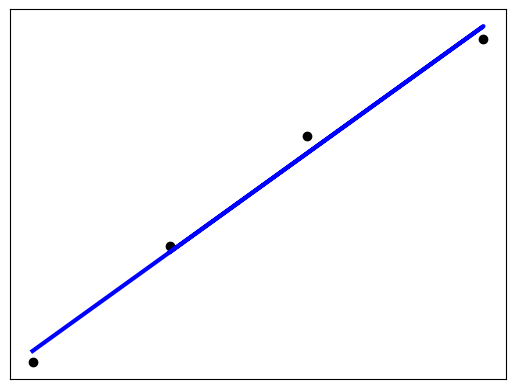

Write Python code to recreate this figure.
#!/usr/bin/env python
from datetime import timedelta

import scipy.stats

import matplotlib.pyplot as plt


kDISTDATA=[["Paris","London"     , timedelta(hours=1,minutes=10), 200],
           ["Paris","Buccuresti" , timedelta(hours=3,minutes= 5),1868],
           ["Paris","Warsaw"     , timedelta(hours=2,minutes=20),1368],
           ["Paris","Berlin"     , timedelta(hours=1,minutes=45), 800],
          ]


class OneFlight:
  def __init__(self,frm,to,duration,distance=None):
    self._from=frm
    self._to=to
    self._duration=duration
    self._distance=distance

class AllFlights:
  def __init__(self,farray):
    self._flights=[]
    for item in farray:
      of=OneFlight(item[0],item[1],item[2],item[3])
      self._flights.append(of)
      
  def find_distance_time_relation(self):
    x=[]
    y=[]
    for of in self._flights:
      if (of._distance != None):
        x.append(of._duration.total_seconds())
        y.append(of._distance)
    a, b, r_value, p_value, std_err = scipy.stats.linregress(x,y)
    
    yp=[]
    for xv in x:
      yp.append(a*xv+b)
    
    plt.scatter(x, y  , color='black')
    plt.plot   (x, yp , color='blue',linewidth=3)

    plt.xticks(())
    plt.yticks(())

    plt.show()

def main():
  af=AllFlights(kDISTDATA)
  af.find_distance_time_relation()
  

  

# --------------------------------------------------------------------------
if __name__ == '__main__':
  main()
